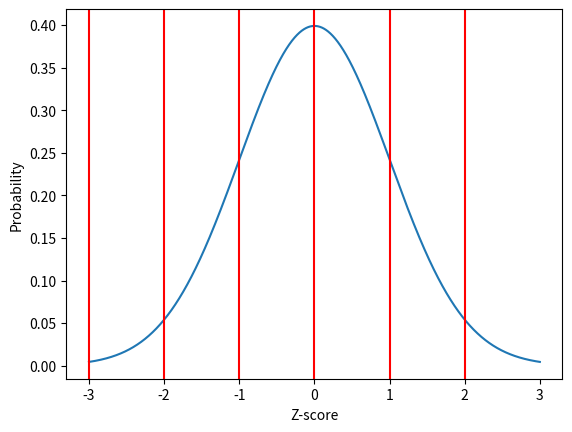

This chart was generated by the following Python code:
import numpy as np
from scipy.stats import norm
import matplotlib.pyplot as plt

x = np.arange(-3, 3, 0.001)
mean, sigma = 0, 1
y = norm.pdf(x, mean, sigma)

plt.plot(x, y)

xs = list(range(-3, 3, 1))   # generate range from -3 to 3
ys = norm.pdf(x, mean, sigma)

for (x, y) in zip(xs, ys):
    # Draw vertical line at this x
    plt.axvline(x = x, color = 'r')     # , ymax= 0.5

plt.xlabel('Z-score')
plt.ylabel('Probability')
plt.show()
